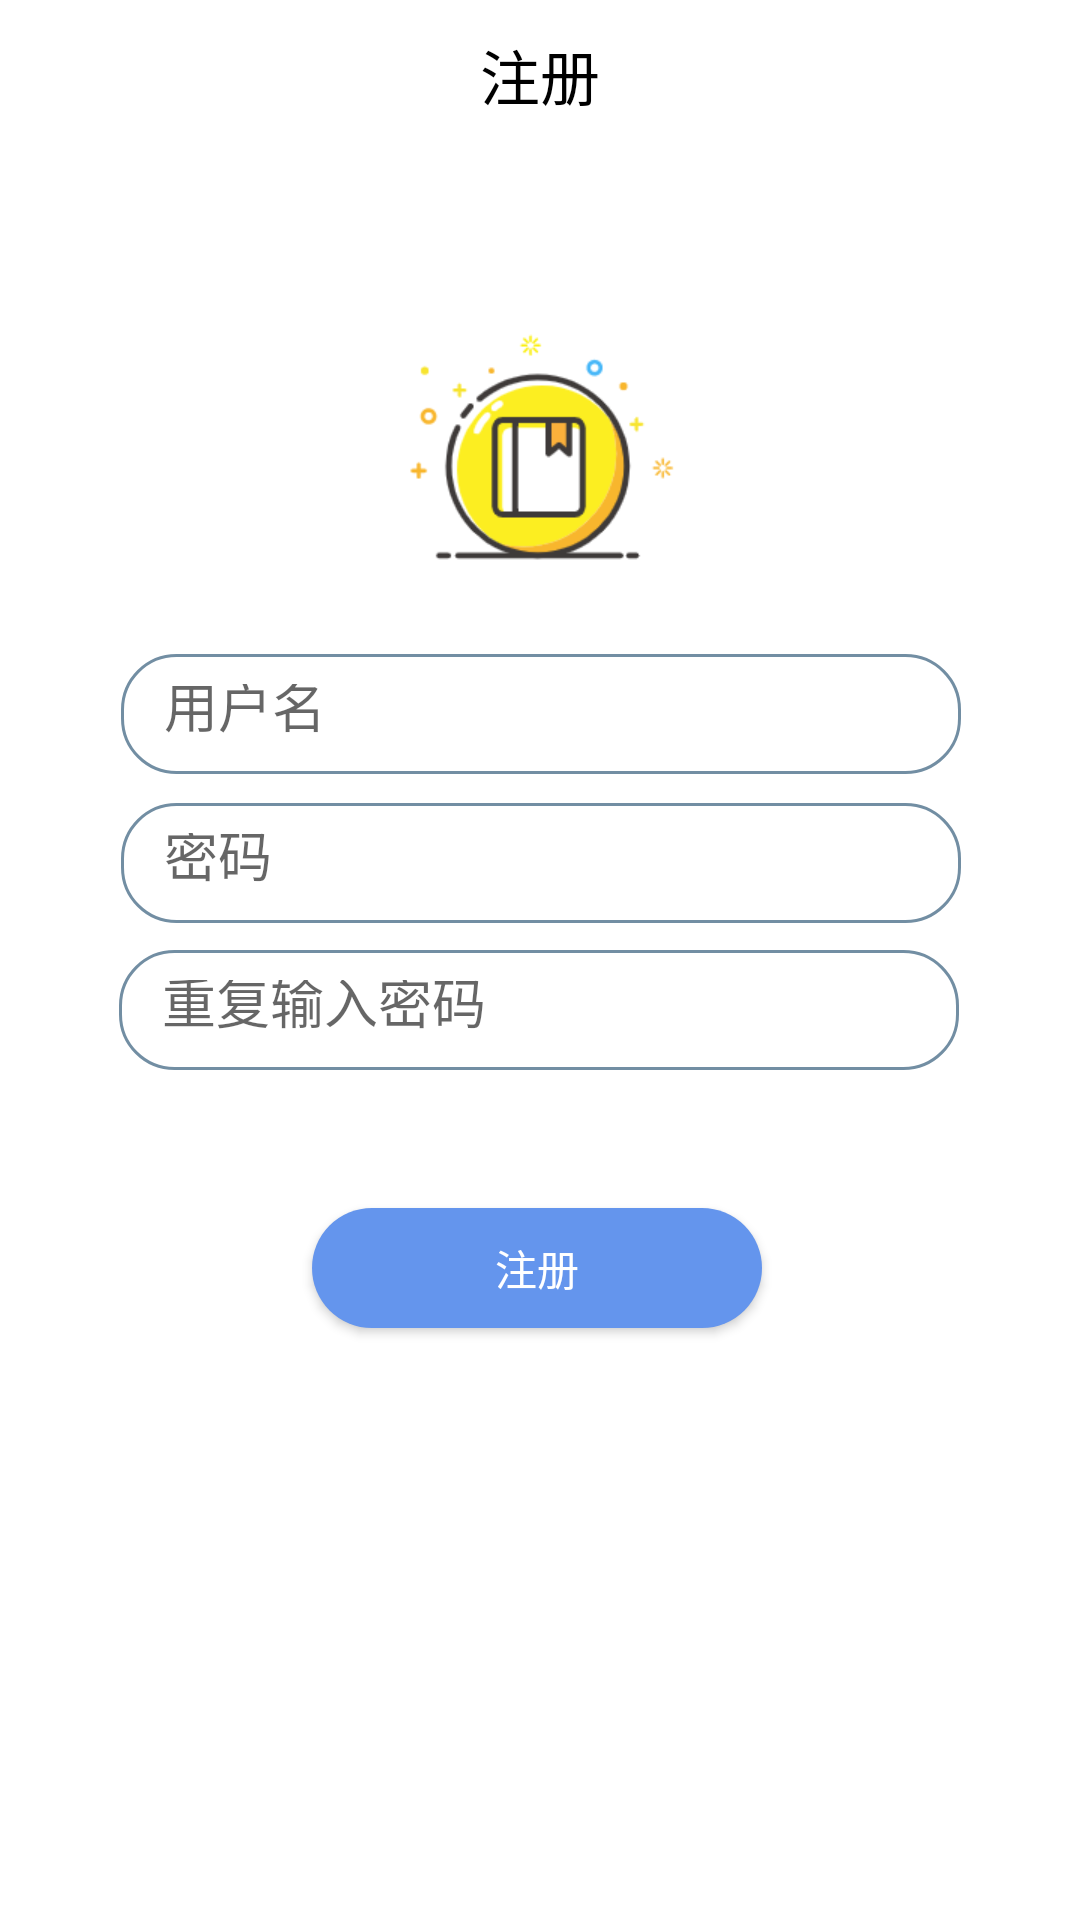

Produce the Android XML layout that renders to this screen, including the resource entries it uses.
<!-- AndroidManifest.xml: application theme AppTheme -->
<!-- res/layout/activity_rigister.xml -->
<androidx.constraintlayout.widget.ConstraintLayout xmlns:android="http://schemas.android.com/apk/res/android"
    xmlns:app="http://schemas.android.com/apk/res-auto"
    xmlns:tools="http://schemas.android.com/tools"
    android:layout_width="match_parent"
    android:layout_height="match_parent"
    android:background="@color/white"
    android:orientation="vertical"
    android:layout_gravity="center">

    <ImageView
        android:id="@+id/imageView"
        android:layout_width="100dp"
        android:layout_height="100dp"
        android:src="@drawable/logo"
        app:layout_constraintBottom_toBottomOf="parent"
        app:layout_constraintEnd_toEndOf="parent"
        app:layout_constraintHorizontal_bias="0.498"
        app:layout_constraintStart_toStartOf="parent"
        app:layout_constraintTop_toTopOf="parent"
        app:layout_constraintVertical_bias="0.189"
        />

    <TextView
        android:id="@+id/textView2"
        android:layout_width="match_parent"
        android:layout_height="50dp"
        android:gravity="center"
        android:text="注册"
        android:textColor="@color/black"
        android:textSize="20sp"
        app:layout_constraintTop_toTopOf="parent" />

    <EditText
        android:id="@+id/et_activity_register_username"
        android:layout_width="280dp"
        android:layout_height="40dp"
        android:layout_margin="5dp"
        android:background="@drawable/shape_activity_login_edit"
        android:hint=" 用户名"
        android:paddingStart="10dp"
        android:paddingTop="10dp"
        android:paddingEnd="10dp"
        android:paddingBottom="10dp"
        android:theme="@style/activity_login_edittext"
        app:layout_constraintBottom_toBottomOf="parent"
        app:layout_constraintEnd_toEndOf="parent"
        app:layout_constraintHorizontal_bias="0.503"
        app:layout_constraintStart_toStartOf="parent"
        app:layout_constraintTop_toTopOf="parent"
        app:layout_constraintVertical_bias="0.361" />

    <EditText
        android:id="@+id/et_activity_register_psw"
        android:layout_width="280dp"
        android:layout_height="40dp"
        android:layout_margin="5dp"
        android:background="@drawable/shape_activity_login_edit"
        android:hint=" 密码"
        android:inputType="textPassword"
        android:paddingStart="10dp"
        android:paddingTop="10dp"
        android:paddingEnd="10dp"
        android:paddingBottom="10dp"
        android:theme="@style/activity_login_edittext"
        app:layout_constraintBottom_toBottomOf="parent"
        app:layout_constraintEnd_toEndOf="parent"
        app:layout_constraintHorizontal_bias="0.503"
        app:layout_constraintStart_toStartOf="parent"
        app:layout_constraintTop_toTopOf="parent"
        app:layout_constraintVertical_bias="0.445" />

    <EditText
        android:id="@+id/et_activity_register_psw2"
        android:layout_width="280dp"
        android:layout_height="40dp"
        android:layout_margin="5dp"
        android:background="@drawable/shape_activity_login_edit"
        android:hint=" 重复输入密码"
        android:inputType="textPassword"
        android:paddingStart="10dp"
        android:paddingTop="10dp"
        android:paddingEnd="10dp"
        android:paddingBottom="10dp"
        android:theme="@style/activity_login_edittext"
        app:layout_constraintBottom_toBottomOf="parent"
        app:layout_constraintEnd_toEndOf="parent"
        app:layout_constraintHorizontal_bias="0.496"
        app:layout_constraintStart_toStartOf="parent"
        app:layout_constraintTop_toTopOf="parent"
        app:layout_constraintVertical_bias="0.528" />

    <Button
        android:id="@+id/bt_activity_register_register"
        android:layout_width="150dp"
        android:layout_height="40dp"
        android:layout_gravity="center"
        android:background="@drawable/shape_activity_login_button"
        android:text="注册"
        android:textColor="@color/white"
        app:layout_constraintBottom_toBottomOf="parent"
        app:layout_constraintEnd_toEndOf="parent"
        app:layout_constraintHorizontal_bias="0.495"
        app:layout_constraintStart_toStartOf="parent"
        app:layout_constraintTop_toTopOf="parent"
        app:layout_constraintVertical_bias="0.671" />
</androidx.constraintlayout.widget.ConstraintLayout>
<!-- resources referenced by this layout -->
<resources>
  <color name="black">#000000</color>
  <color name="white">#fff</color>
  <!-- drawable logo: png bitmap (drawable, 11842 bytes) -->
  <!-- drawable shape_activity_login_button (drawable-v24) -->
  <?xml version="1.0" encoding="utf-8"?>
  
  <shape xmlns:android="http://schemas.android.com/apk/res/android" >
      <corners android:radius="20dip" />
      <solid android:color="#6495ED" />
  </shape>
  <!-- drawable shape_activity_login_edit (drawable-v24) -->
  <?xml version="1.0" encoding="utf-8"?>
  
  <shape xmlns:android="http://schemas.android.com/apk/res/android" >
      <solid android:color="@android:color/transparent" />
      <corners android:radius="18dip" />
      <stroke
          android:width="1dip"
          android:color="#728ea3" />
      <padding
  
          android:bottom="10dp"
  
          android:left="10dp"
  
          android:right="10dp"
  
          android:top="10dp"
  
          />
  </shape>
  <style name="activity_login_edittext" parent="Theme.AppCompat.Light">
          <item name="colorControlNormal">@color/black</item>
          <item name="colorControlActivated">@color/black</item>
      </style>
  <style name="AppTheme" parent="Theme.AppCompat.Light.NoActionBar">
          
          <item name="colorPrimary">@color/bg_grey</item>
          <item name="colorPrimaryDark">@color/bg_grey</item>
          <item name="android:statusBarColor" tools:targetApi="lollipop">@color/status_bar_color</item>
          <item name="android:windowLightStatusBar" tools:targetApi="m">true</item>
      </style>
  <color name="bg_grey" tools:ignore="ResourceName">#F2F3F8</color>
  <color name="status_bar_color">#E5E5E5</color>
</resources>
